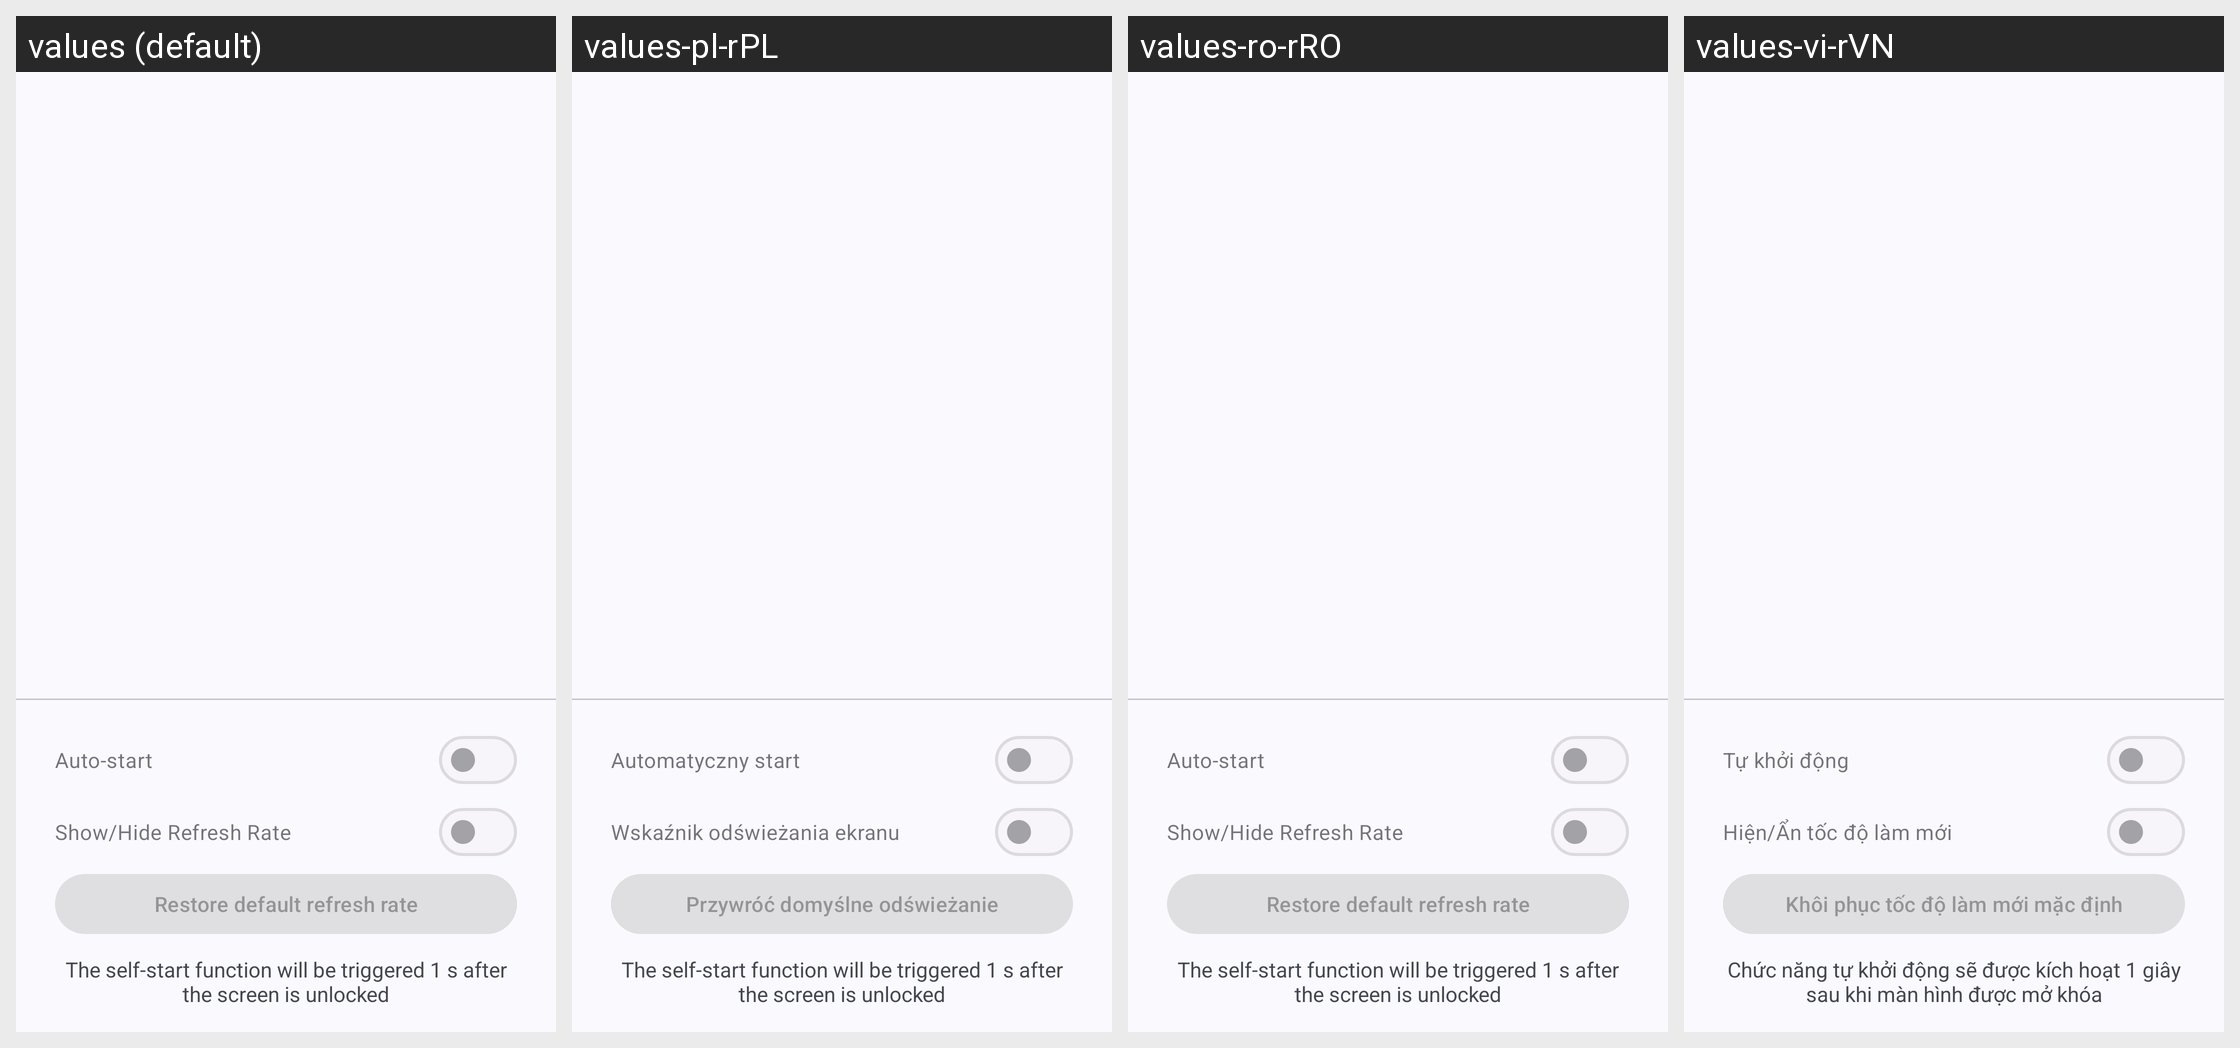

The same Android screen rendered under several of its app's locales, left to right. List the strings drawn on it with the default value and each locale's translation.
Android screen res/layout/fragment_fps.xml rendered under 4 locales, left to right: values (default), values-pl-rPL, values-ro-rRO, values-vi-rVN. Device: Nexus 5 (rendered at 1080×1920; each locale shown at half size, 540×960, under a caption strip naming it); theme Theme.Luckyzyx.NoActionBar.DynamicColors.
Other locales in the repository, not shown: values-cs-rCZ, values-it-rIT, values-ja-rJP, values-ru-rRU, values-tr-rTR, values-uk-rUA, values-zh-rCN, values-zh-rHK, values-zh-rTW.
Strings drawn on this screen, with the default value and each locale's value (text and hints the layout hard-codes, and strings that could not be matched under every locale, appear in the picture but are not listed):

fps_autostart
  values: Auto-start
  values-pl-rPL: Automatyczny start
  values-ro-rRO: Auto-start
  values-vi-rVN: Tự khởi động

display_refresh_rate
  values: Show/Hide Refresh Rate
  values-pl-rPL: Wskaźnik odświeżania ekranu
  values-ro-rRO: Show/Hide Refresh Rate
  values-vi-rVN: Hiện/Ẩn tốc độ làm mới

restore_default_refresh_rate
  values: Restore default refresh rate
  values-pl-rPL: Przywróć domyślne odświeżanie
  values-ro-rRO: Restore default refresh rate
  values-vi-rVN: Khôi phục tốc độ làm mới mặc định

fps_tips
  values: The self-start function will be triggered 1 s after the screen is unlocked
  values-pl-rPL: The self-start function will be triggered 1 s after the screen is unlocked
  values-ro-rRO: The self-start function will be triggered 1 s after the screen is unlocked
  values-vi-rVN: Chức năng tự khởi động sẽ được kích hoạt 1 giây sau khi màn hình được mở khóa
